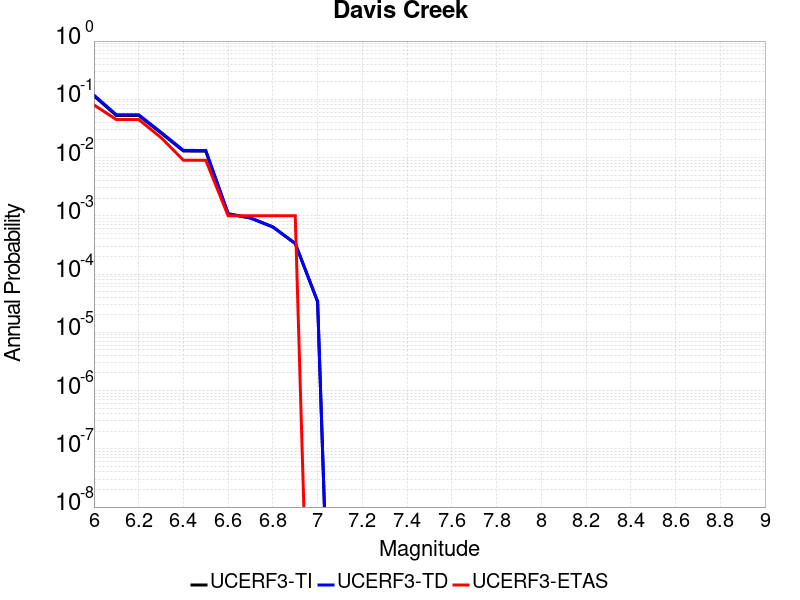

Values plotted in this chart, from the file beside it:
Magnitude, UCERF3-TI Prob, UCERF3-TD Prob, UCERF3-ETAS Prob
6.0, 0.1145, 0.1183, 0.08
6.1, 0.05286, 0.0544, 0.045
6.2, 0.05286, 0.0544, 0.045
6.3, 0.02642, 0.02714, 0.022
6.4, 0.01295, 0.01329, 0.009
6.5, 0.01288, 0.01322, 0.009
6.6, 0.001081, 0.001085, 0.001
6.7, 9.150296E-4, 9.1891614E-4, 0.001
6.8, 6.426541E-4, 6.4519513E-4, 0.001
6.9, 3.3388697E-4, 3.3524807E-4, 0.001
7.0, 3.3631488E-5, 3.3773187E-5, 0.0
